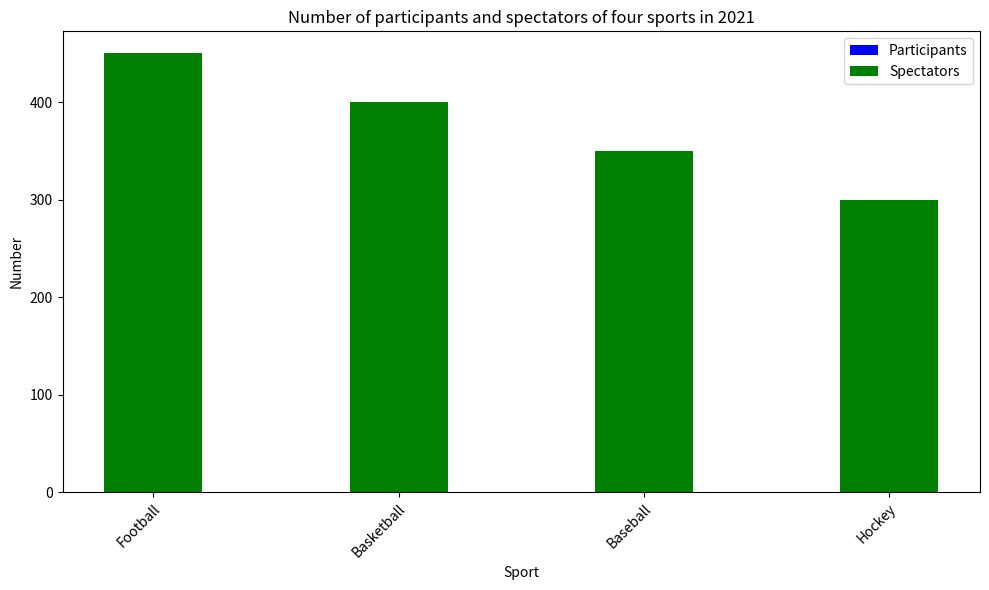

Recreate this plot in Python. (Note: this script raises an exception after producing the figure.)

import matplotlib.pyplot as plt

fig = plt.figure(figsize=(10,6))
ax = fig.add_subplot()

sports = ["Football", "Basketball", "Baseball", "Hockey"]
participants = [30, 25, 20, 15]
spectators = [450, 400, 350, 300]

ax.bar(sports, participants, label="Participants", width=0.4, color='b', bottom=0)
ax.bar(sports, spectators, label="Spectators", width=0.4, color='g')

ax.set_title("Number of participants and spectators of four sports in 2021")
ax.set_xlabel("Sport")
ax.set_ylabel("Number")

ax.legend(loc="upper right")
ax.set_xticklabels(sports, rotation=45, ha='right', va='top', wrap=True)

fig.tight_layout()
plt.savefig("bar chart/png/46.png")
plt.clf()